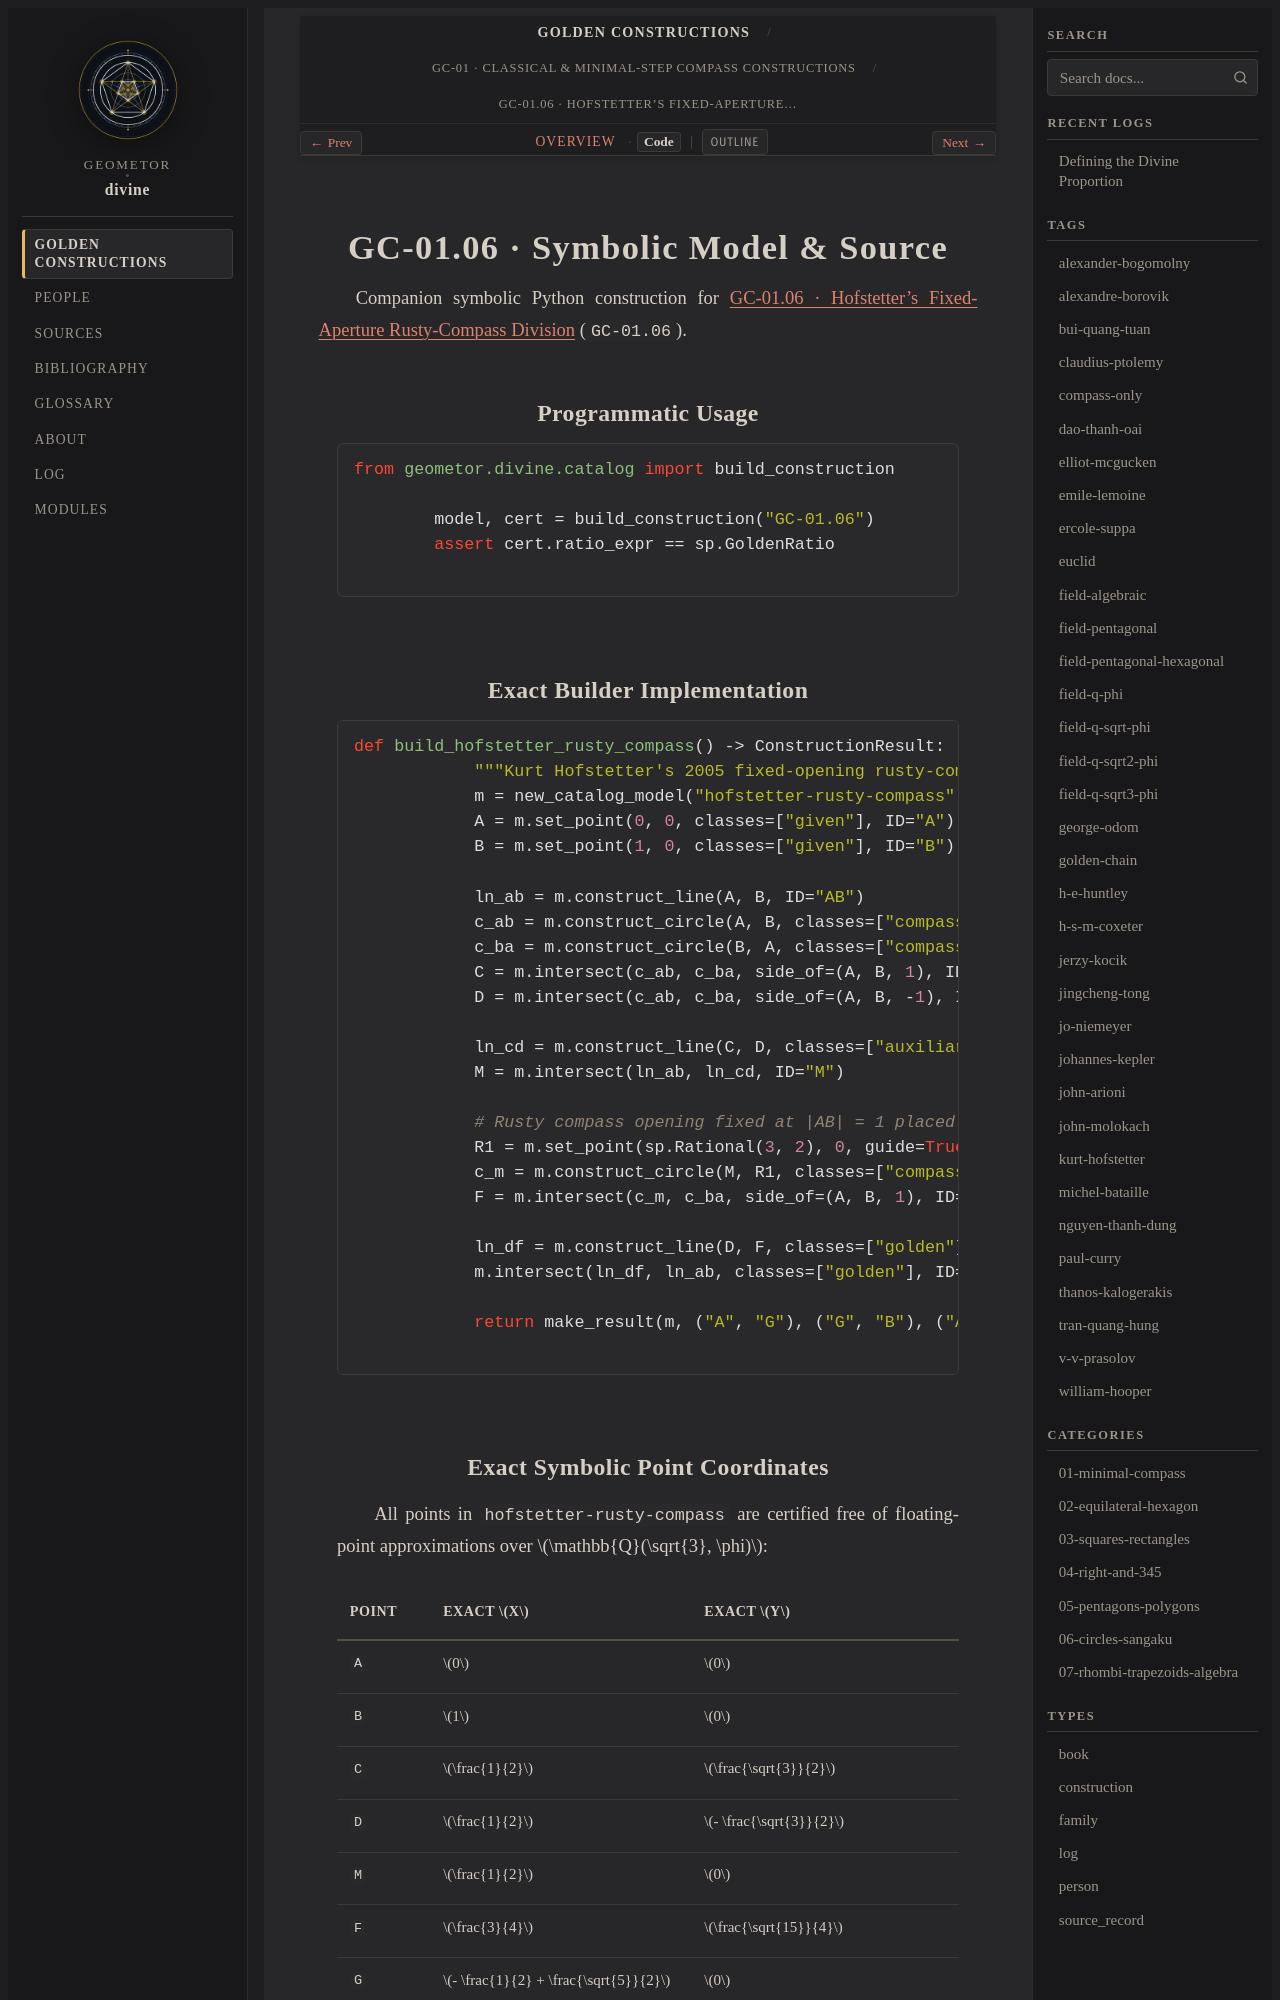

repository: geometor/divine · page: constructions/01-minimal-compass/06-hofstetter-rusty-compass/code.html · generator: sphinx

GC-01.06 · Symbolic Model & Source
==================================

Companion symbolic Python construction for :doc:`index` (``GC-01.06``).

Programmatic Usage
------------------

.. code-block:: python

   from geometor.divine.catalog import build_construction

   model, cert = build_construction("GC-01.06")
   assert cert.ratio_expr == sp.GoldenRatio

Exact Builder Implementation
----------------------------

.. code-block:: python

   def build_hofstetter_rusty_compass() -> ConstructionResult:
       """Kurt Hofstetter's 2005 fixed-opening rusty-compass golden division."""
       m = new_catalog_model("hofstetter-rusty-compass")
       A = m.set_point(0, 0, classes=["given"], ID="A")
       B = m.set_point(1, 0, classes=["given"], ID="B")

       ln_ab = m.construct_line(A, B, ID="AB")
       c_ab = m.construct_circle(A, B, classes=["compass"], ID="cAB")
       c_ba = m.construct_circle(B, A, classes=["compass"], ID="cBA")
       C = m.intersect(c_ab, c_ba, side_of=(A, B, 1), ID="C")
       D = m.intersect(c_ab, c_ba, side_of=(A, B, -1), ID="D")

       ln_cd = m.construct_line(C, D, classes=["auxiliary"], ID="CD")
       M = m.intersect(ln_ab, ln_cd, ID="M")

       # Rusty compass opening fixed at |AB| = 1 placed at midpoint M
       R1 = m.set_point(sp.Rational(3, 2), 0, guide=True, ID="R1")
       c_m = m.construct_circle(M, R1, classes=["compass"], ID="cM")
       F = m.intersect(c_m, c_ba, side_of=(A, B, 1), ID="F")

       ln_df = m.construct_line(D, F, classes=["golden"], ID="DF")
       m.intersect(ln_df, ln_ab, classes=["golden"], ID="G")

       return make_result(m, ("A", "G"), ("G", "B"), ("A", "G", "B"))
